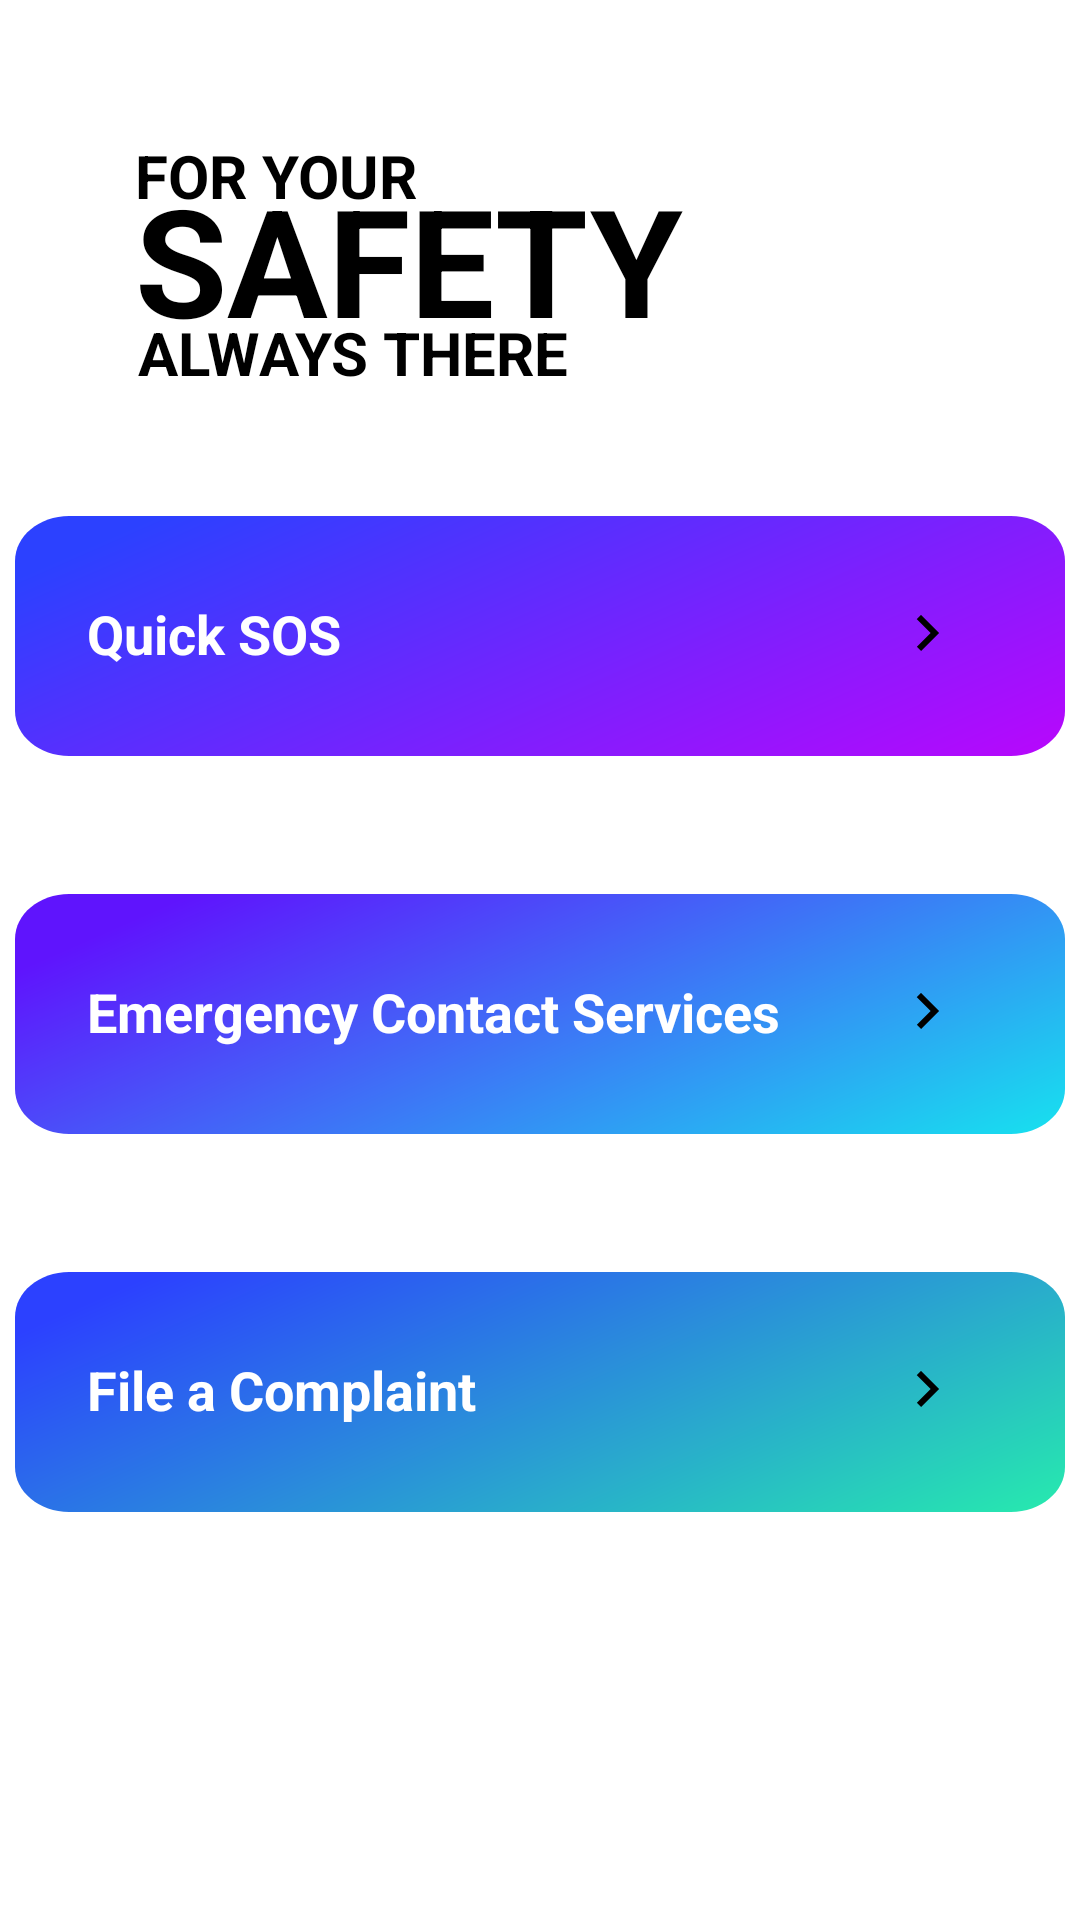

The Android layout XML behind this screen, and the referenced resources:
<!-- AndroidManifest.xml: application theme Theme.ARTCasper -->
<!-- res/layout/activity_meet_aid.xml -->
<?xml version="1.0" encoding="utf-8"?>
<RelativeLayout xmlns:android="http://schemas.android.com/apk/res/android"
    xmlns:tools="http://schemas.android.com/tools"
    android:id="@+id/iphone_11_p"
    android:layout_width="fill_parent"
    android:layout_height="fill_parent"
    android:clipToOutline="true"
    tools:context=".SOSelectionActivity">


    <ImageButton
        android:id="@+id/sos_but"
        style="@style/Widget.AppCompat.Button.Borderless"
        android:layout_width="wrap_content"
        android:layout_height="wrap_content"
        android:layout_alignParentBottom="true"
        android:layout_centerHorizontal="true"
        android:layout_marginBottom="378dp"
        android:clickable="true"
        android:focusable="true"
        android:outlineSpotShadowColor="@color/cardview_dark_background"
        android:src="@drawable/button1" />

    <TextView
        android:layout_width="wrap_content"
        android:layout_height="wrap_content"
        android:layout_alignStart="@id/sos_but"
        android:layout_alignTop="@id/sos_but"
        android:layout_centerVertical="true"
        android:layout_marginStart="29dp"
        android:layout_marginTop="37dp"
        android:text="Quick SOS"
        android:textColor="@color/primaryTextColor"
        android:textSize="18sp"
        android:textStyle="bold" />

    <ImageButton
        android:id="@+id/emergency"
        style="@style/Widget.AppCompat.Button.Borderless"
        android:layout_width="wrap_content"
        android:layout_height="wrap_content"
        android:layout_alignParentBottom="true"
        android:layout_centerHorizontal="true"
        android:layout_marginTop="39dp"
        android:layout_marginBottom="252dp"
        android:backgroundTint="@color/primaryTextColor"
        android:clickable="true"
        android:focusable="true"
        android:outlineAmbientShadowColor="@color/cardview_dark_background"
        android:src="@drawable/button2" />
    <TextView
        android:layout_width="wrap_content"
        android:layout_height="wrap_content"
        android:layout_alignStart="@id/emergency"
        android:layout_alignTop="@id/emergency"
        android:layout_centerVertical="true"
        android:layout_marginStart="29dp"
        android:layout_marginTop="37dp"
        android:text="Emergency Contact Services"
        android:textColor="@color/primaryTextColor"
        android:textSize="18sp"
        android:textStyle="bold" />

    <androidx.appcompat.widget.AppCompatImageButton
        android:id="@+id/complaint"
        style="@style/Widget.AppCompat.Button.Borderless"
        android:layout_width="wrap_content"
        android:layout_height="wrap_content"
        android:layout_alignParentBottom="true"
        android:layout_centerHorizontal="true"
        android:layout_marginBottom="126dp"
        android:clickable="true"
        android:drawableEnd="@drawable/ic_arrow"
        android:focusable="true"
        android:outlineSpotShadowColor="@color/secondaryTextColor"
        android:src="@drawable/button3" />


        <TextView

            android:layout_width="wrap_content"
            android:layout_height="wrap_content"
            android:layout_alignStart="@id/complaint"
            android:layout_alignTop="@id/complaint"
            android:layout_centerVertical="true"
            android:layout_marginStart="29dp"
            android:layout_marginTop="37dp"
            android:text="File a Complaint "
            android:textColor="@color/primaryTextColor"
            android:textSize="18sp"
            android:textStyle="bold" />

    <ImageView
        android:layout_width="wrap_content"
        android:layout_height="wrap_content"
        android:layout_alignTop="@id/sos_but"
        android:layout_alignEnd="@id/sos_but"
        android:layout_marginTop="37dp"
        android:layout_marginEnd="39dp"
        android:src="@drawable/ic_arrow" />
    <ImageView
        android:layout_width="wrap_content"
        android:layout_height="wrap_content"
        android:layout_alignTop="@id/emergency"
        android:layout_alignEnd="@id/emergency"
        android:layout_marginTop="37dp"
        android:layout_marginEnd="39dp"
        android:src="@drawable/ic_arrow" />
    <ImageView
        android:layout_width="wrap_content"
        android:layout_height="wrap_content"
        android:layout_alignTop="@id/complaint"
        android:layout_alignEnd="@id/complaint"
        android:layout_marginTop="37dp"
        android:layout_marginEnd="39dp"
        android:src="@drawable/ic_arrow" />


    <TextView
        android:layout_width="wrap_content"
        android:layout_height="wrap_content"
        android:layout_alignParentStart="true"
        android:layout_alignParentTop="true"
        android:layout_marginStart="45dp"
        android:layout_marginTop="45dp"

        android:text="FOR YOUR"
        android:textColor="@color/secondaryTextColor"
        android:textSize="20sp"
        android:textStyle="bold" />


    <TextView
        android:layout_width="wrap_content"
        android:layout_height="wrap_content"
        android:layout_alignParentStart="true"
        android:layout_alignParentTop="true"
        android:layout_marginStart="46dp"
        android:layout_marginTop="104dp"

        android:text="ALWAYS THERE"
        android:textColor="@color/secondaryTextColor"
        android:textSize="20sp"
        android:textStyle="bold" />

    <TextView
        android:layout_width="wrap_content"
        android:layout_height="wrap_content"
        android:layout_alignParentStart="true"
        android:layout_alignParentTop="true"
        android:layout_marginStart="45dp"
        android:layout_marginTop="53dp"

        android:text="SAFETY"
        android:textColor="@color/secondaryTextColor"
        android:textSize="50sp"
        android:textStyle="bold" />

    />


</RelativeLayout>
<!-- resources referenced by this layout -->
<resources>
  <color name="primaryTextColor">#ffffff</color>
  <color name="secondaryTextColor">#000000</color>
  <!-- drawable button3 (drawable) -->
  <?xml version="1.0" encoding="utf-8"?>
  <vector
      xmlns:android="http://schemas.android.com/apk/res/android"
      xmlns:aapt="http://schemas.android.com/aapt"
      android:width="350dp"
      android:height="80dp"
      android:viewportWidth="291"
      android:viewportHeight="80"
      >
  
      <group>
  
          <clip-path
              android:pathData="M15 0H276C284.284 0 291 6.71573 291 15V65C291 73.2843 284.284 80 276 80H15C6.71573 80 0 73.2843 0 65V15C0 6.71573 6.71573 0 15 0Z"
              />
  
          <group
              android:translateX="0.194"
              android:translateY="6.726"
              android:pivotX="145.5"
              android:pivotY="40"
              android:scaleX="1.648"
              android:scaleY="22.782"
              android:rotation="-117.857"
              >
  
              <path
                  android:pathData="M0 0V80H291V0"
                  >
  
                  <aapt:attr name="android:fillColor">
  
                      <gradient
                          android:type="linear"
                          android:startX="72.75"
                          android:startY="40"
                          android:endX="218.25"
                          android:endY="40"
                          >
  
                          <item
                              android:color="#26FFA4"
                              android:offset="0"
                              />
  
                          <item
                              android:color="#2C41FF"
                              android:offset="0.879"
                              />
  
                      </gradient>
  
                  </aapt:attr>
  
              </path>
  
          </group>
  
      </group>
  
  </vector>
  <!-- drawable ic_arrow (drawable) -->
  <vector android:height="24dp" android:tint="@color/secondaryTextColor"
      android:viewportHeight="24" android:viewportWidth="24"
      android:width="24dp" xmlns:android="http://schemas.android.com/apk/res/android">
      <path android:fillColor="@color/secondaryTextColor" android:pathData="M8.59,16.59L13.17,12 8.59,7.41 10,6l6,6 -6,6 -1.41,-1.41z"/>
  </vector>
  <style name="Theme.ARTCasper" parent="Theme.MaterialComponents.DayNight.DarkActionBar">
          
          <item name="colorPrimary">@color/purple_500</item>
          <item name="colorPrimaryVariant">@color/purple_700</item>
          <item name="colorOnPrimary">@color/white</item>
          
          <item name="colorSecondary">@color/teal_200</item>
          <item name="colorSecondaryVariant">@color/teal_700</item>
          <item name="colorOnSecondary">@color/black</item>
          
          <item name="android:statusBarColor" tools:targetApi="l">?attr/colorPrimaryVariant</item>
          
      </style>
  <color name="purple_500">#F41A66</color>
  <color name="purple_700">#a50036</color>
  <color name="white">#FFFFFFFF</color>
  <color name="teal_200">#FF03DAC5</color>
  <color name="teal_700">#FF018786</color>
  <color name="black">#FF000000</color>
</resources>
